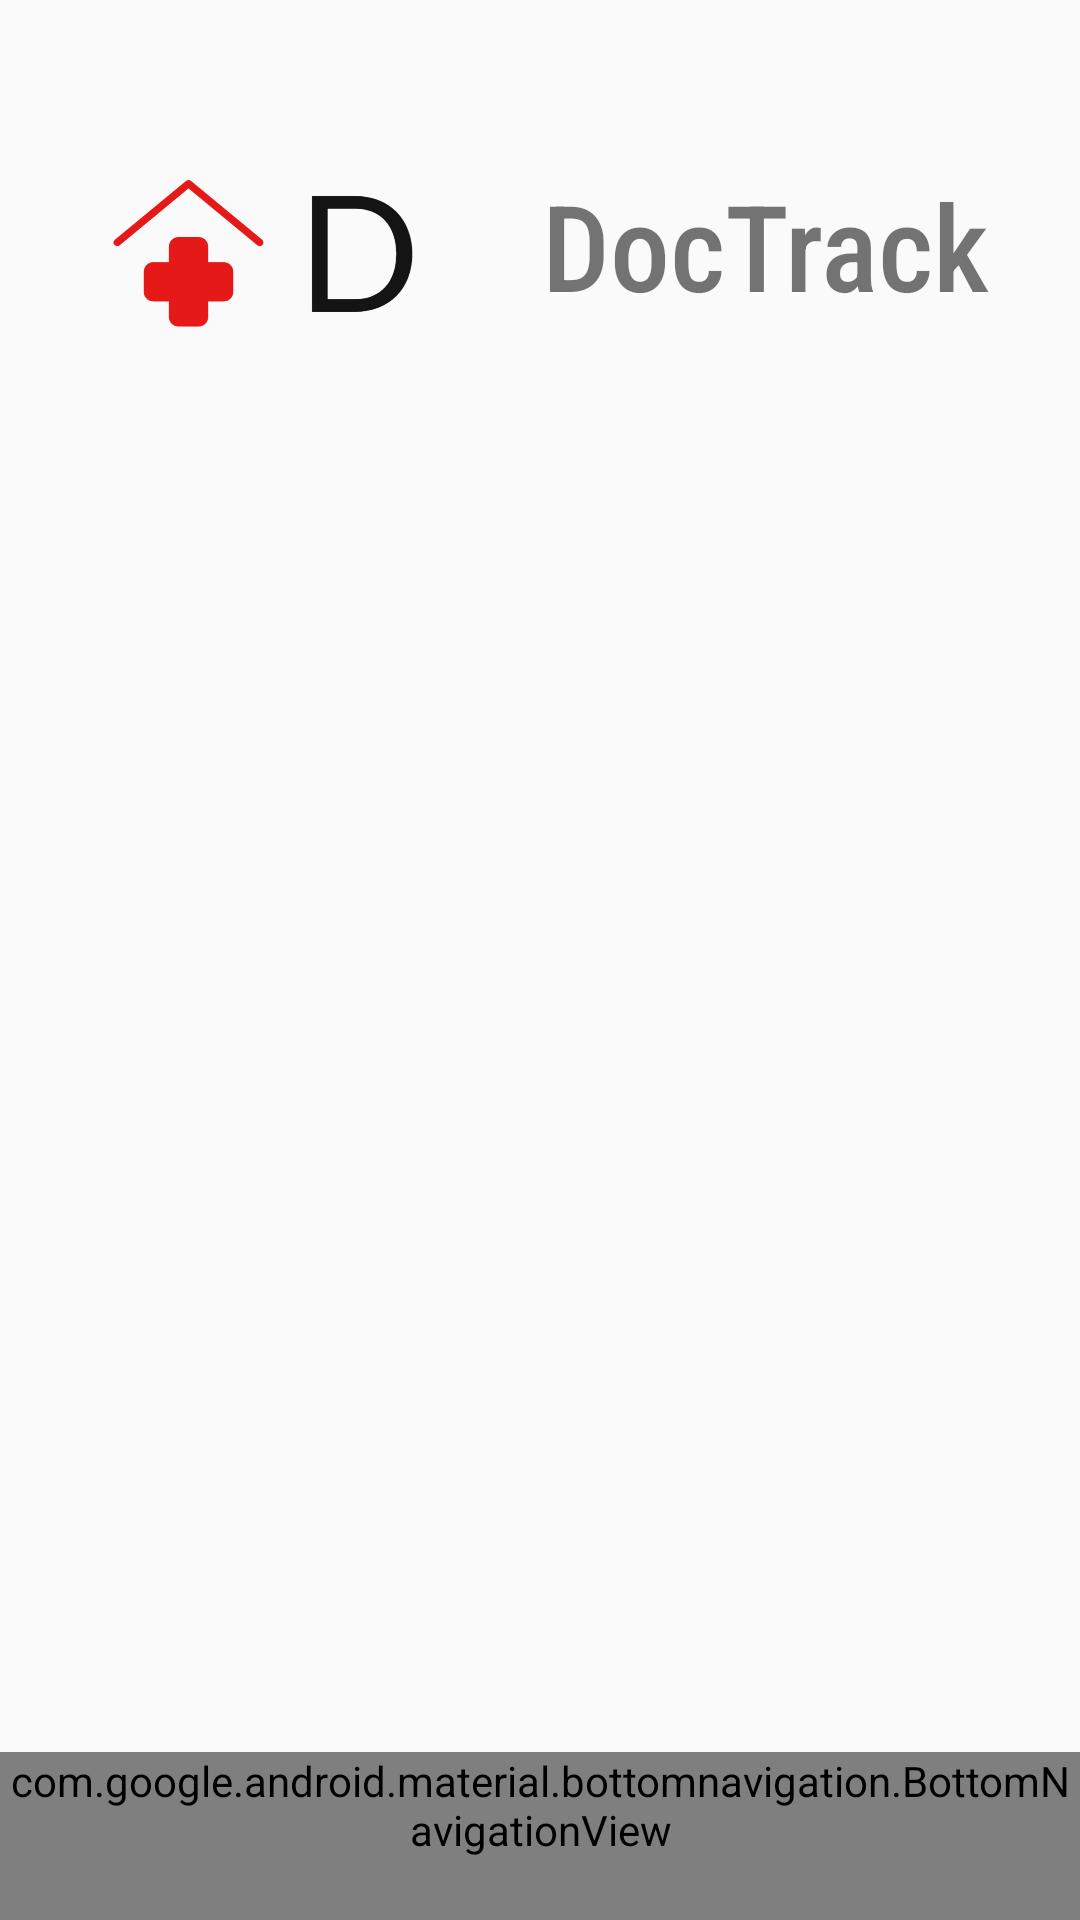

Reconstruct the res/layout file that produces this screen, plus the resources it refers to.
<!-- AndroidManifest.xml: application theme Theme.Doc_Track -->
<!-- res/layout/activity_home.xml -->
<?xml version="1.0" encoding="utf-8"?>
<RelativeLayout xmlns:android="http://schemas.android.com/apk/res/android"
    xmlns:app="http://schemas.android.com/apk/res-auto"
    xmlns:tools="http://schemas.android.com/tools"
    android:layout_width="match_parent"
    android:layout_height="match_parent"
    tools:context=".Home">

    <LinearLayout
        android:id="@+id/headerLayout"
        android:layout_width="match_parent"
        android:layout_height="wrap_content"
        android:orientation="horizontal"
        android:padding="16dp">


        <ImageView
            android:id="@+id/Logo"
            android:layout_width="150dp"
            android:layout_height="150dp"
            android:paddingRight="0dp"
            android:src="@drawable/doctrack" />
        <TextView
            android:layout_width="match_parent"
            android:layout_height="wrap_content"
            android:text="DocTrack"
            android:layout_marginRight="0dp"
            android:textSize="40dp"
            android:textAlignment="center"
            android:layout_marginTop="39dp"
            android:fontFamily="sans-serif-condensed-medium"
            ></TextView>


    </LinearLayout>

    <LinearLayout
        android:id="@+id/contentLayout"
        android:layout_width="match_parent"
        android:layout_height="match_parent"
        android:layout_below="@id/headerLayout"
        android:orientation="vertical">


        <ListView
            android:id="@+id/HosList"
            android:layout_width="match_parent"
            android:layout_height="0dp"
            android:layout_weight="1" />


        <com.google.android.material.bottomnavigation.BottomNavigationView
            android:id="@+id/bottomNavigation"
            style="@style/BottomNavigationTitleStyle"
            android:layout_width="match_parent"
            android:layout_height="wrap_content"
            app:menu="@menu/bottom_menu" />

    </LinearLayout>

</RelativeLayout>
<!-- resources referenced by this layout -->
<resources>
  <!-- drawable doctrack: png bitmap (drawable, 49205 bytes) -->
  <style name="BottomNavigationTitleStyle" parent="Widget.Design.BottomNavigationView">
          <item name="android:textColor">@color/black</item>
      </style>
  <style name="Theme.Doc_Track" parent="android:Theme.Material.Light.NoActionBar" />
  <!-- not gathered from this repository: default colours our renderer supplied (Android Studio template values) -->
  <color name="black">#FF000000</color>
</resources>
